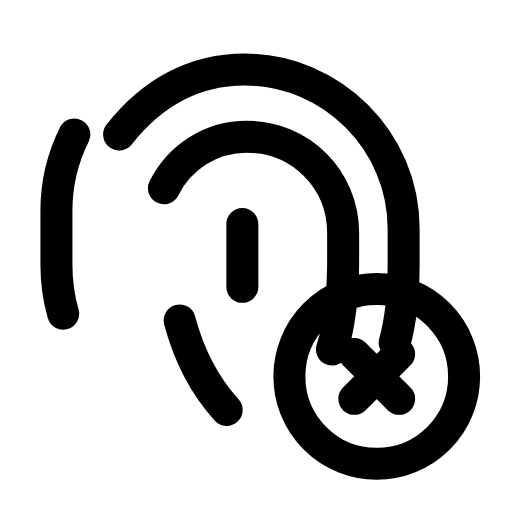
t = 0.00 s
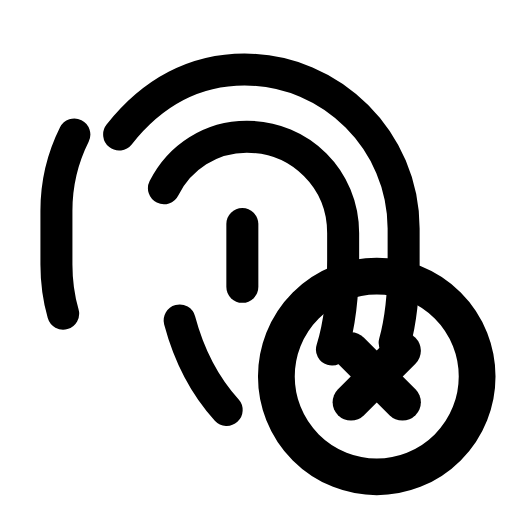
t = 0.25 s
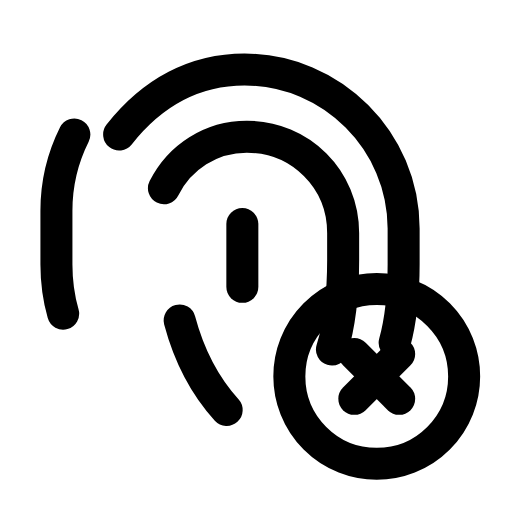
t = 0.50 s
t = 0.73 s: frame unchanged from t = 0.00 s, image omitted
t = 0.99 s: frame unchanged from t = 0.00 s, image omitted
t = 1.25 s: frame unchanged from t = 0.00 s, image omitted

The animated SVG that drew these frames (rendered in a browser with its animation timeline set to each time). Animation: 1 SMIL element (animateTransform=1); one cycle of 1.50 s, repeats indefinitely.

<svg xmlns="http://www.w3.org/2000/svg" width="24" height="24" viewBox="0 0 24 24" fill="none"><g transform="translate(-0.61 -0.625) scale(1.05)"><path stroke="currentColor" stroke-width="1.429" stroke-linecap="round" stroke-linejoin="round" fill="none" d="M5.9 6.6C7.4 4.7 9.3 3.7 11.5 3.7C15.4 3.7 18.6 6.9 18.6 10.8L18.6 12.4C18.6 13.6 18.5 14.8 18.2 15.9"></path><path stroke="currentColor" stroke-width="1.429" stroke-linecap="round" stroke-linejoin="round" fill="none" d="M3.4 14.6C3.2 13.9 3.1 13.1 3.1 12.4L3.1 10C3.1 8.8 3.4 7.6 3.9 6.6"></path><path stroke="currentColor" stroke-width="1.429" stroke-linecap="round" stroke-linejoin="round" fill="none" d="M7.9 9C8.6 7.6 10 6.7 11.6 6.7C14 6.7 15.9 8.6 15.9 11L15.9 12.2C15.9 13.6 15.8 14.9 15.4 16.2"></path><path stroke="currentColor" stroke-width="1.429" stroke-linecap="round" stroke-linejoin="round" fill="none" d="M8.6 14.9C9 16.4 9.7 17.8 10.7 18.9"></path><line stroke="currentColor" stroke-width="1.429" stroke-linecap="round" stroke-linejoin="round" fill="none" x1="11.4" y1="10.6" x2="11.4" y2="13.4"></line><g transform="translate(17.4 17.4)"><g><animateTransform attributeName="transform" type="scale" values="1;1;1.18;1;1;1;1;1.18;1;1;1" keyTimes="0;0.135;0.2475;0.36;0.45;0.6;0.66;0.735;0.81;0.9;1" dur="1.5s" repeatCount="indefinite" calcMode="spline" keySplines="0.16 1 0.3 1;0.16 1 0.3 1;0.16 1 0.3 1;0.16 1 0.3 1;0.16 1 0.3 1;0.16 1 0.3 1;0.16 1 0.3 1;0.16 1 0.3 1;0.16 1 0.3 1;0.16 1 0.3 1"/><g transform="translate(-17.4 -17.4)"><g><circle stroke="currentColor" stroke-width="1.429" stroke-linecap="round" stroke-linejoin="round" fill="none" cx="17.4" cy="17.4" r="3.9"></circle><line stroke="currentColor" stroke-width="1.429" stroke-linecap="round" stroke-linejoin="round" fill="none" x1="16.4" y1="16.4" x2="18.4" y2="18.4"></line><line stroke="currentColor" stroke-width="1.429" stroke-linecap="round" stroke-linejoin="round" fill="none" x1="18.4" y1="16.4" x2="16.4" y2="18.4"></line></g></g></g></g></g></svg>
